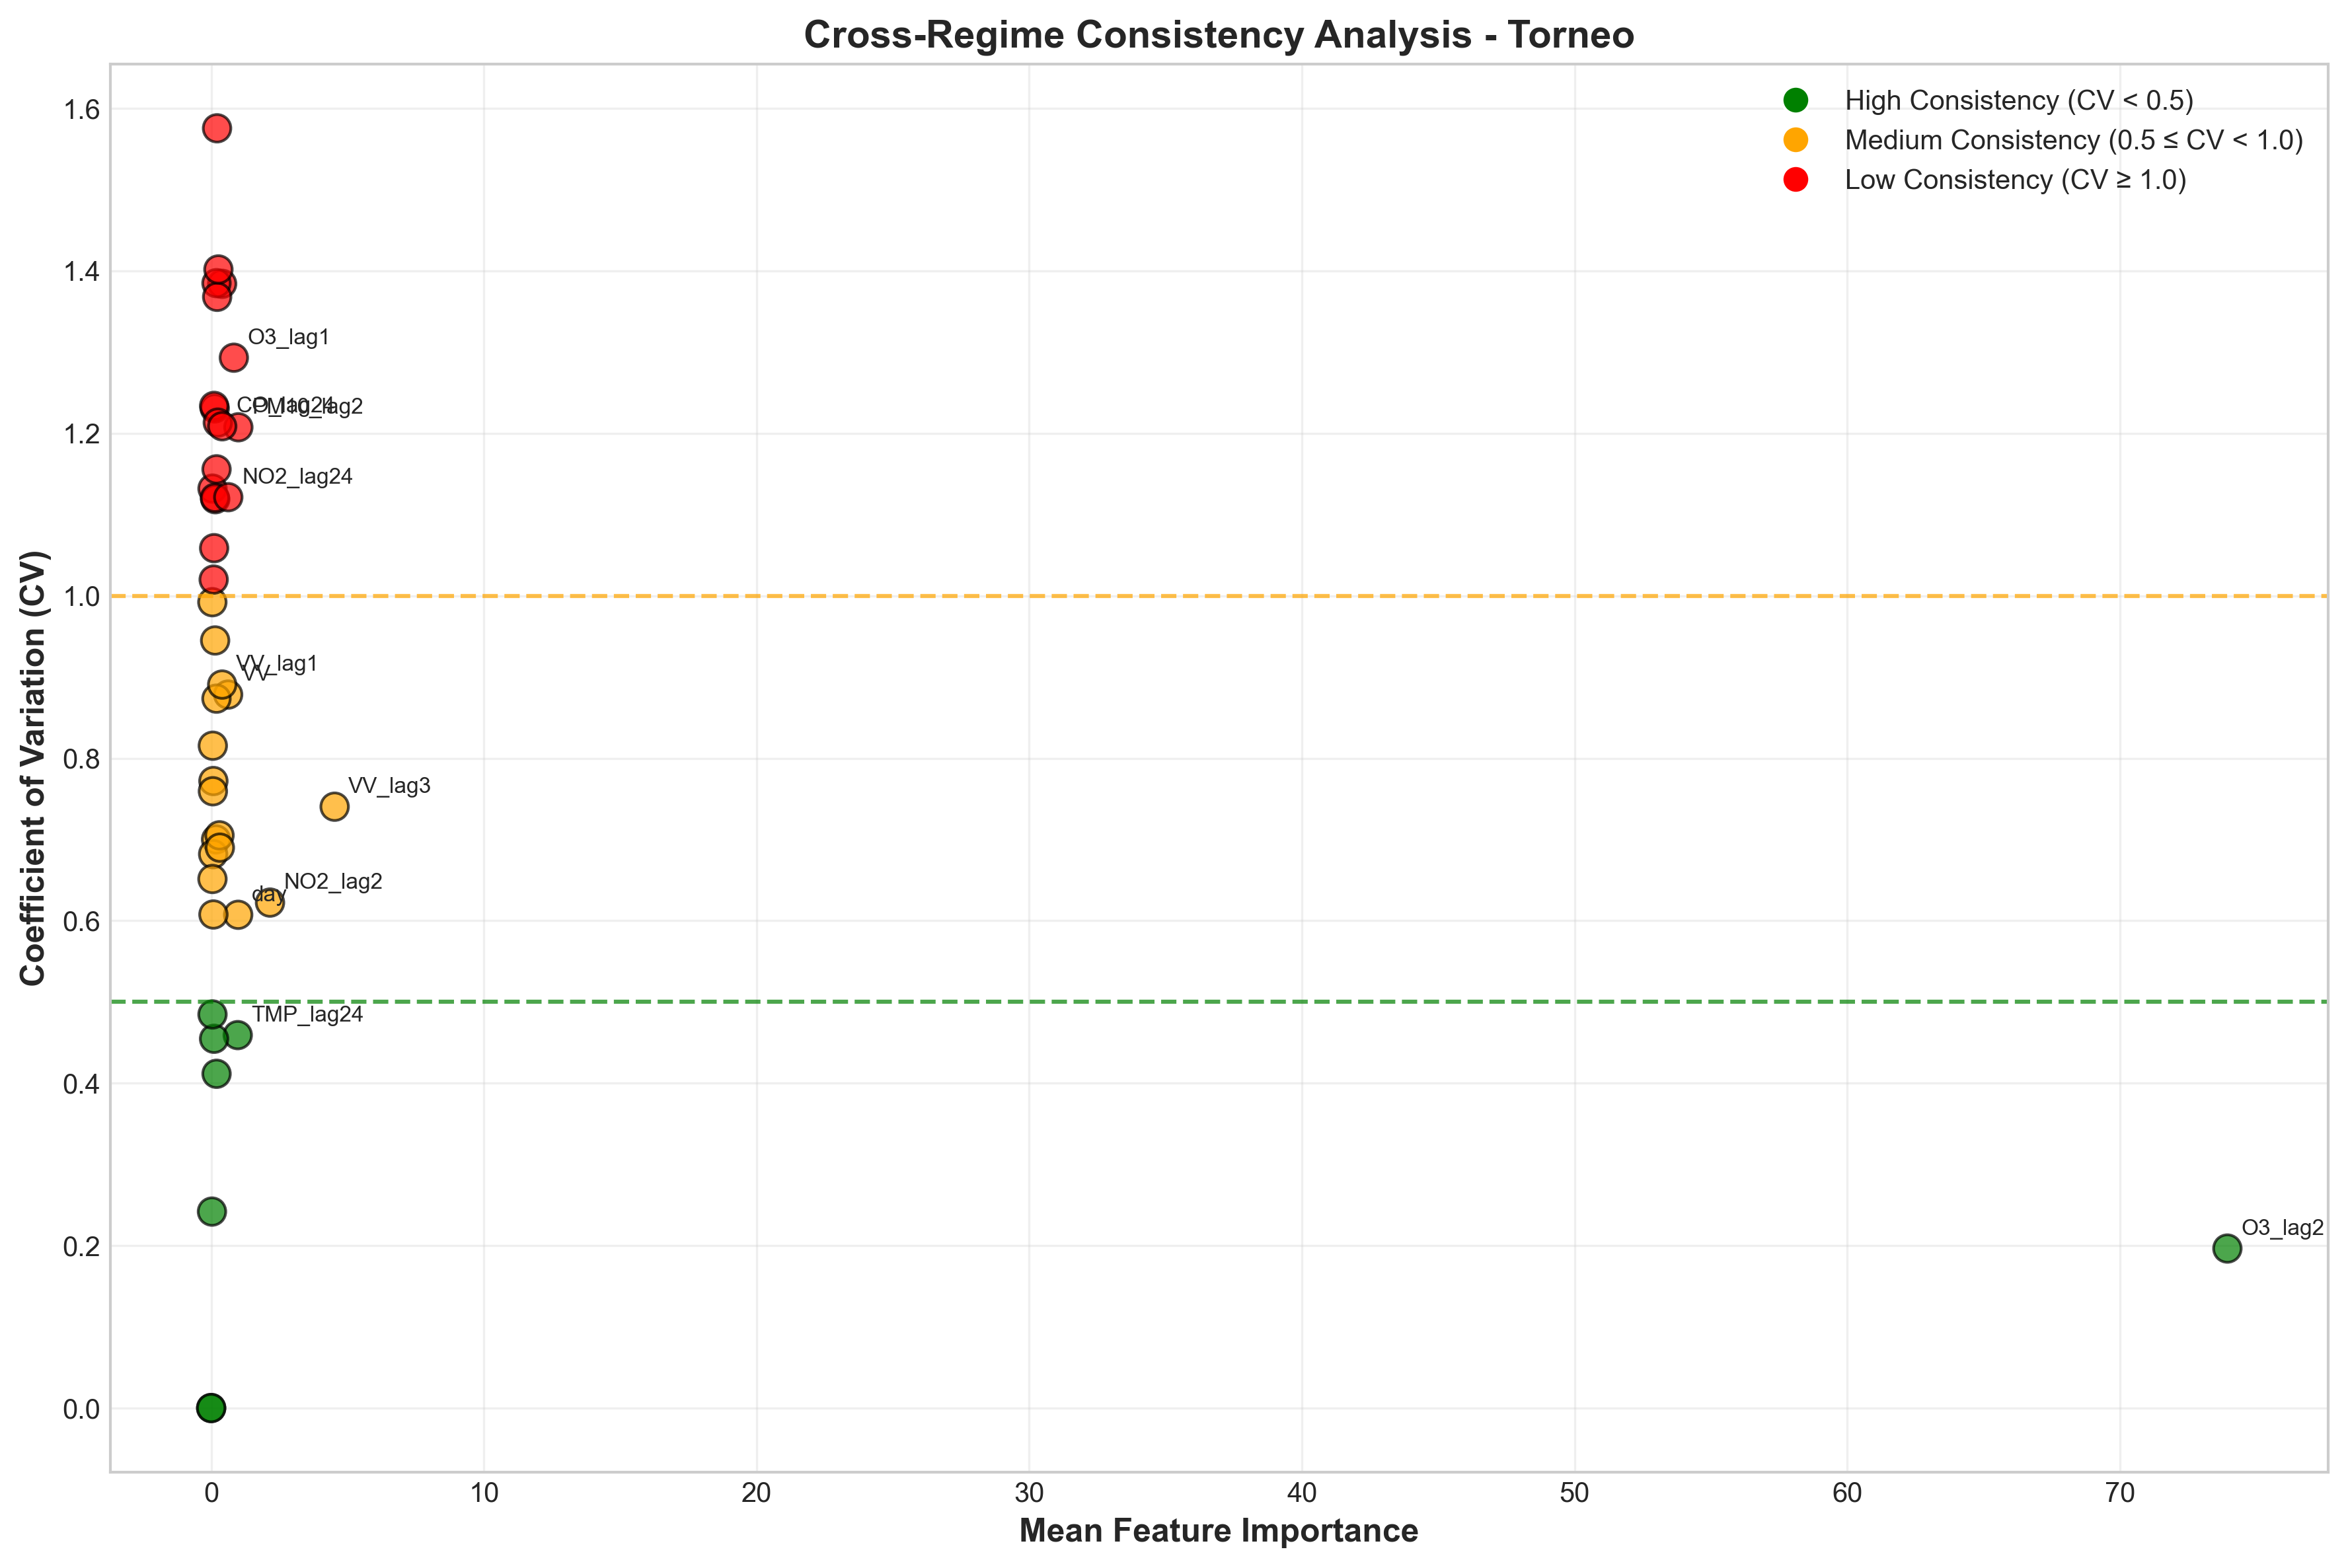

The data file committed next to this chart (first rows):
Feature, mean_importance, std_importance, cv_importance, consistency, n_regimes
PM10, 0.2155, 0.3396, 1.576, Low, 5
hour, 0.1971, 0.08111, 0.4115, High, 5
VV_lag3, 4.528, 3.352, 0.7403, Medium, 5
O3, 0.1788, 0.1252, 0.7001, Medium, 5
O3_lag1, 0.8316, 1.075, 1.293, Low, 5
PM10_lag2, 0.9971, 1.204, 1.207, Low, 5
day, 0.9906, 0.6016, 0.6073, Medium, 5
NO2, 0.04881, 0.05525, 1.132, Low, 5
CO_lag1, 0.1301, 0.1601, 1.231, Low, 5
TMP, 0.4023, 0.5568, 1.384, Low, 5
VV, 0.6212, 0.5457, 0.8784, Medium, 5
weekday, 0.07197, 0.04908, 0.682, Medium, 5
month_sin, 0.04694, 0.03057, 0.6514, Medium, 5
O3_lag2, 73.94, 14.52, 0.1964, High, 5
TMP_lag2, 0.306, 0.2158, 0.7051, Medium, 5
hour_sin, 0.145, 0.137, 0.945, Medium, 5
TMP_lag24, 0.9746, 0.4475, 0.4591, High, 5
DD_lag1, 0.194, 0.1694, 0.8734, Medium, 5
NO2_lag1, 0.1945, 0.2694, 1.385, Low, 5
O3_lag3, 0.1508, 0.1687, 1.119, Low, 5
VV_lag2, 0.043, 0.04266, 0.9921, Medium, 5
NO2_lag2, 2.158, 1.343, 0.6223, Medium, 5
VV_lag1, 0.4037, 0.3596, 0.8907, Medium, 5
month, 0.3187, 0.2199, 0.6899, Medium, 5
VV_lag24, 0.1968, 0.2274, 1.156, Low, 5
DD_lag3, 0.1085, 0.1148, 1.059, Low, 5
DD_lag2, 0.08182, 0.06316, 0.772, Medium, 5
TMP_lag1, 0.1084, 0.1338, 1.234, Low, 5
PM10_lag24, 0.1355, 0.1518, 1.121, Low, 5
NO2_lag24, 0.6276, 0.7038, 1.121, Low, 5
CO_lag2, 0.243, 0.2948, 1.213, Low, 5
CO, 0.2194, 0.3001, 1.368, Low, 5
CO_lag24, 0.4053, 0.4899, 1.209, Low, 5
NO2_lag3, 0.2654, 0.3721, 1.402, Low, 5
CO_lag3, 0.08262, 0.05021, 0.6076, Medium, 5
DD, 0.06001, 0.04893, 0.8154, Medium, 5
month_cos, 0.06313, 0.04794, 0.7594, Medium, 5
TMP_lag3, 0.1059, 0.04816, 0.4546, High, 5
hour_cos, 0.04841, 0.02346, 0.4846, High, 5
O3_lag24, 0.09163, 0.09346, 1.02, Low, 5
PM10_lag1, 0.02913, 0.007045, 0.2419, High, 5
PM10_lag3, 0.0, 0.0, 0.0, High, 5
DD_lag24, 0.0, 0.0, 0.0, High, 5
